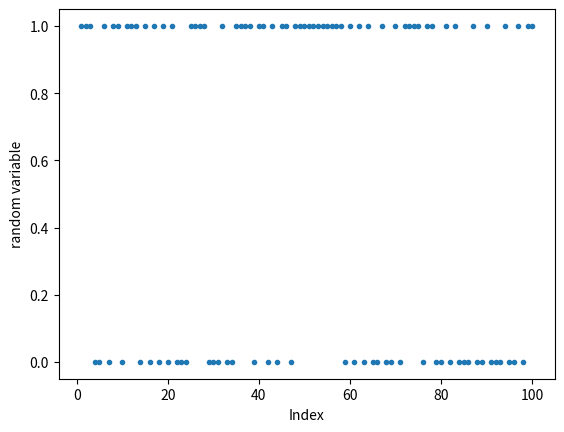

This chart was generated by the following Python code:
import numpy as np
import matplotlib.pyplot as plt

def bernoulli(p) : 
  # Your code for generating a Bernoulli random variable goes here
  if np.random.uniform(0,1)< p : return 1
  return 0 
 
# Your code for generating the list of Bernoulli random variables goes here
prob=0.5
indices, random_variables = np.zeros(100), np.zeros(100)
for i in range(100) : 
    indices[i], random_variables[i] = i+1, bernoulli(prob) 
 
# This will plot a graph showing your Bernoulli random variables.
plt.plot( indices, random_variables, ".") 
plt.xlabel("Index")
plt.ylabel("random variable")
plt.savefig("bernoulli_rvs.png")
